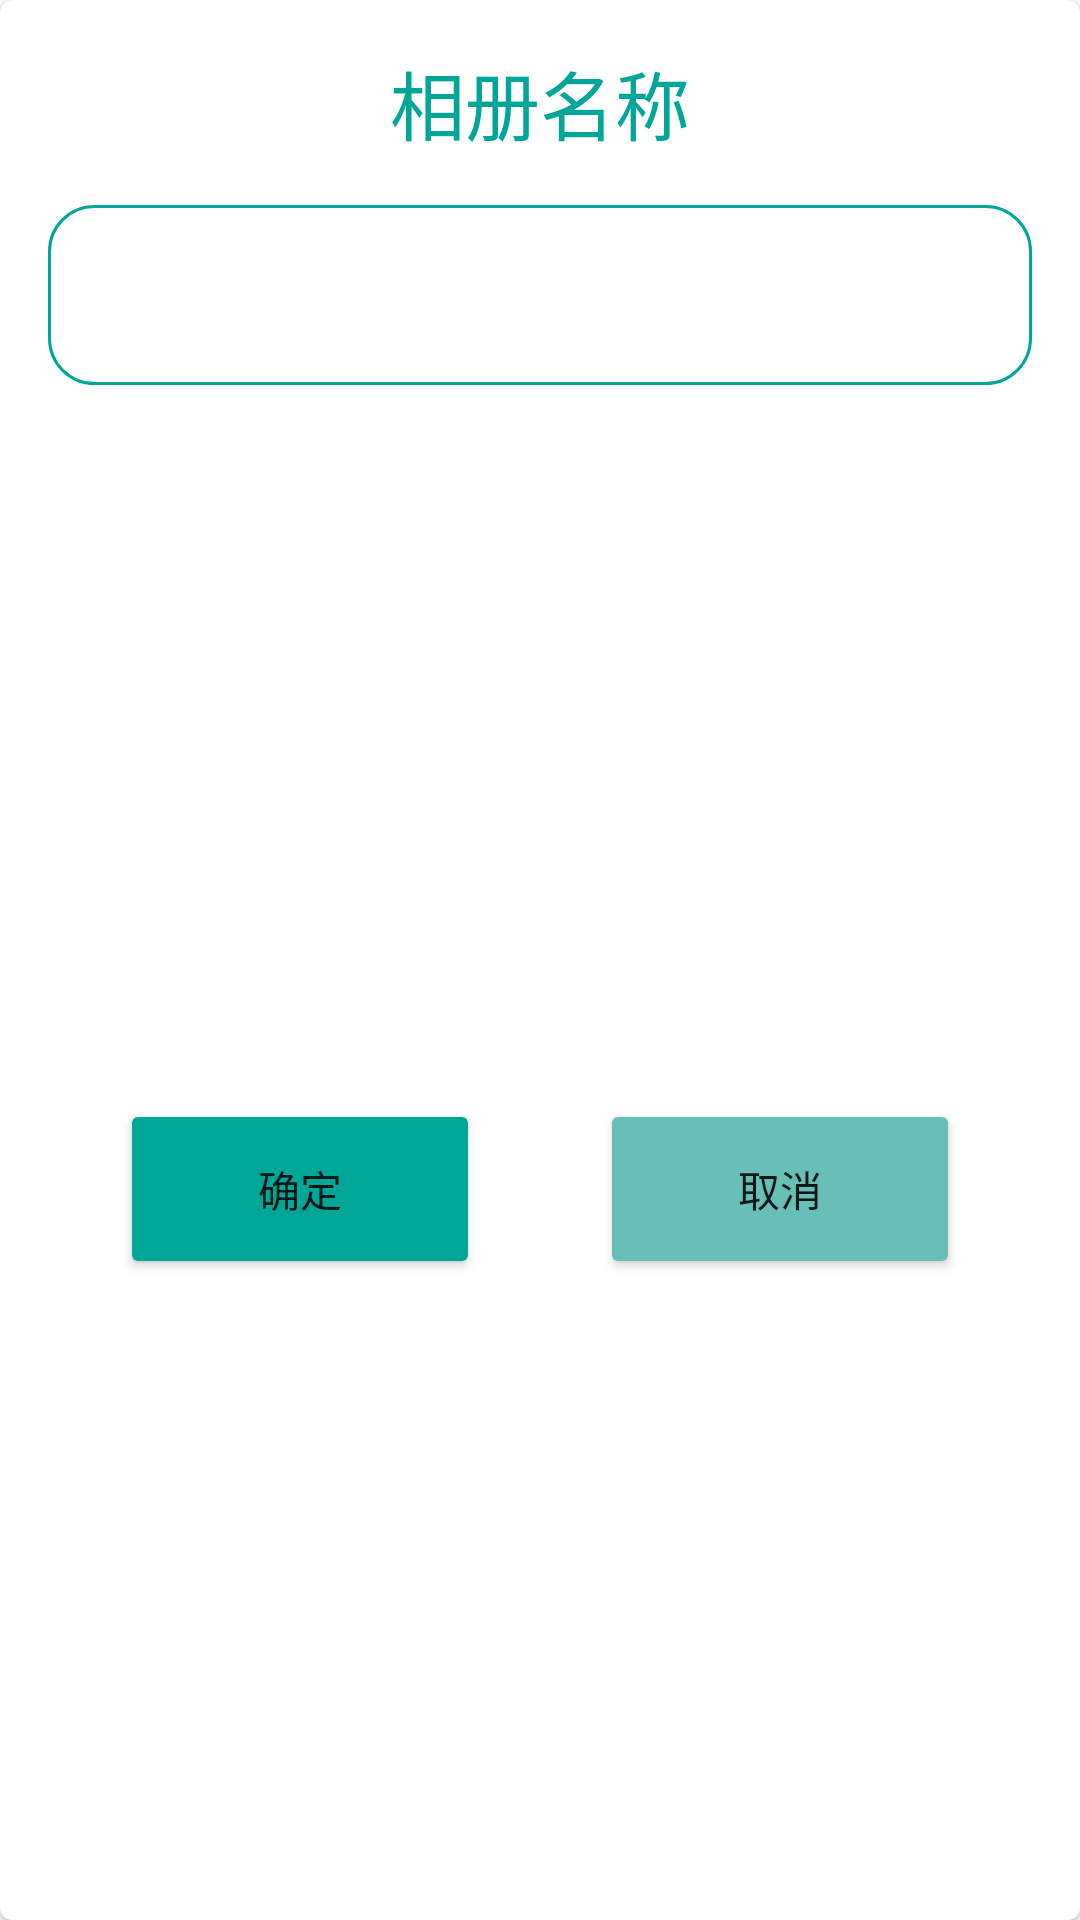

Reconstruct the res/layout file that produces this screen, plus the resources it refers to.
<!-- AndroidManifest.xml: application theme Theme.PrivateAlbum -->
<!-- res/layout/album_name_dialog.xml -->
<?xml version="1.0" encoding="utf-8"?>
<com.google.android.material.card.MaterialCardView xmlns:android="http://schemas.android.com/apk/res/android"
    xmlns:tools="http://schemas.android.com/tools"
    android:layout_width="match_parent"
    android:layout_height="wrap_content"
    android:padding="20dp"
    xmlns:app="http://schemas.android.com/apk/res-auto">

        <androidx.constraintlayout.widget.ConstraintLayout
            android:layout_width="match_parent"
            android:layout_height="match_parent">

            <TextView
                android:id="@+id/titleTextView"
                android:layout_width="wrap_content"
                android:layout_height="wrap_content"
                android:layout_marginTop="16dp"
                android:fontFamily="@font/shangshouzongyi"
                android:text="相册名称"
                android:textColor="@color/green"
                android:textSize="25sp"
                app:layout_constraintEnd_toEndOf="parent"
                app:layout_constraintHorizontal_bias="0.5"
                app:layout_constraintStart_toStartOf="parent"
                app:layout_constraintTop_toTopOf="parent" />

            <EditText
                android:id="@+id/nameEditText"
                android:layout_width="match_parent"
                android:layout_height="60dp"
                android:layout_marginStart="16dp"
                android:layout_marginTop="16dp"
                android:layout_marginEnd="16dp"
                android:background="@drawable/rounded_edit_text_shape"
                app:layout_constraintEnd_toEndOf="parent"
                app:layout_constraintStart_toStartOf="parent"
                app:layout_constraintTop_toBottomOf="@+id/titleTextView" />

            <Button
                android:id="@+id/sureBtn"
                android:layout_width="120dp"
                android:layout_height="60dp"
                android:layout_marginTop="40dp"
                android:layout_marginBottom="16dp"
                android:backgroundTint="@color/green"
                android:fontFamily="@font/shangshouzongyi"
                android:text="确定"
                app:layout_constraintBottom_toBottomOf="parent"
                app:layout_constraintEnd_toStartOf="@+id/cancelBtn"
                app:layout_constraintHorizontal_bias="0.5"
                app:layout_constraintStart_toStartOf="parent"
                app:layout_constraintTop_toBottomOf="@+id/nameEditText" />

            <Button
                android:id="@+id/cancelBtn"
                android:layout_width="120dp"
                android:layout_height="60dp"
                android:backgroundTint="#67BFB8"
                android:text="取消"
                app:layout_constraintBottom_toBottomOf="@+id/sureBtn"
                app:layout_constraintEnd_toEndOf="parent"
                app:layout_constraintHorizontal_bias="0.5"
                app:layout_constraintStart_toEndOf="@+id/sureBtn"
                app:layout_constraintTop_toTopOf="@+id/sureBtn" />
        </androidx.constraintlayout.widget.ConstraintLayout>

</com.google.android.material.card.MaterialCardView>
<!-- resources referenced by this layout -->
<resources>
  <color name="green">#00A799</color>
  <!-- drawable rounded_edit_text_shape (drawable) -->
  <?xml version="1.0" encoding="utf-8"?>
  <shape xmlns:android="http://schemas.android.com/apk/res/android"
      android:shape="rectangle">
      <corners android:radius="15dp"/>
      <stroke
          android:color="@color/green"
          android:width="1dp" />
  </shape>
  <style name="Theme.PrivateAlbum" parent="Theme.MaterialComponents.DayNight.NoActionBar">
          
          <item name="colorPrimary">@color/white</item>
          <item name="colorPrimaryVariant">@color/purple_700</item>
          <item name="colorOnPrimary">@color/white</item>
          
          <item name="colorSecondary">@color/teal_200</item>
          <item name="colorSecondaryVariant">@color/teal_700</item>
          <item name="colorOnSecondary">@color/black</item>
          
          <item name="android:statusBarColor" tools:targetApi="l">@color/green</item>
          
          <item name="windowActionBar">false</item>
          <item name="android:windowTranslucentStatus">true</item>
          <item name="android:windowTranslucentNavigation">true</item>
          <item name="android:fitsSystemWindows">true</item>
      </style>
  <color name="white">#FFFFFFFF</color>
  <color name="purple_700">#FF3700B3</color>
  <color name="teal_200">#FF03DAC5</color>
  <color name="teal_700">#FF018786</color>
  <color name="black">#FF000000</color>
</resources>
